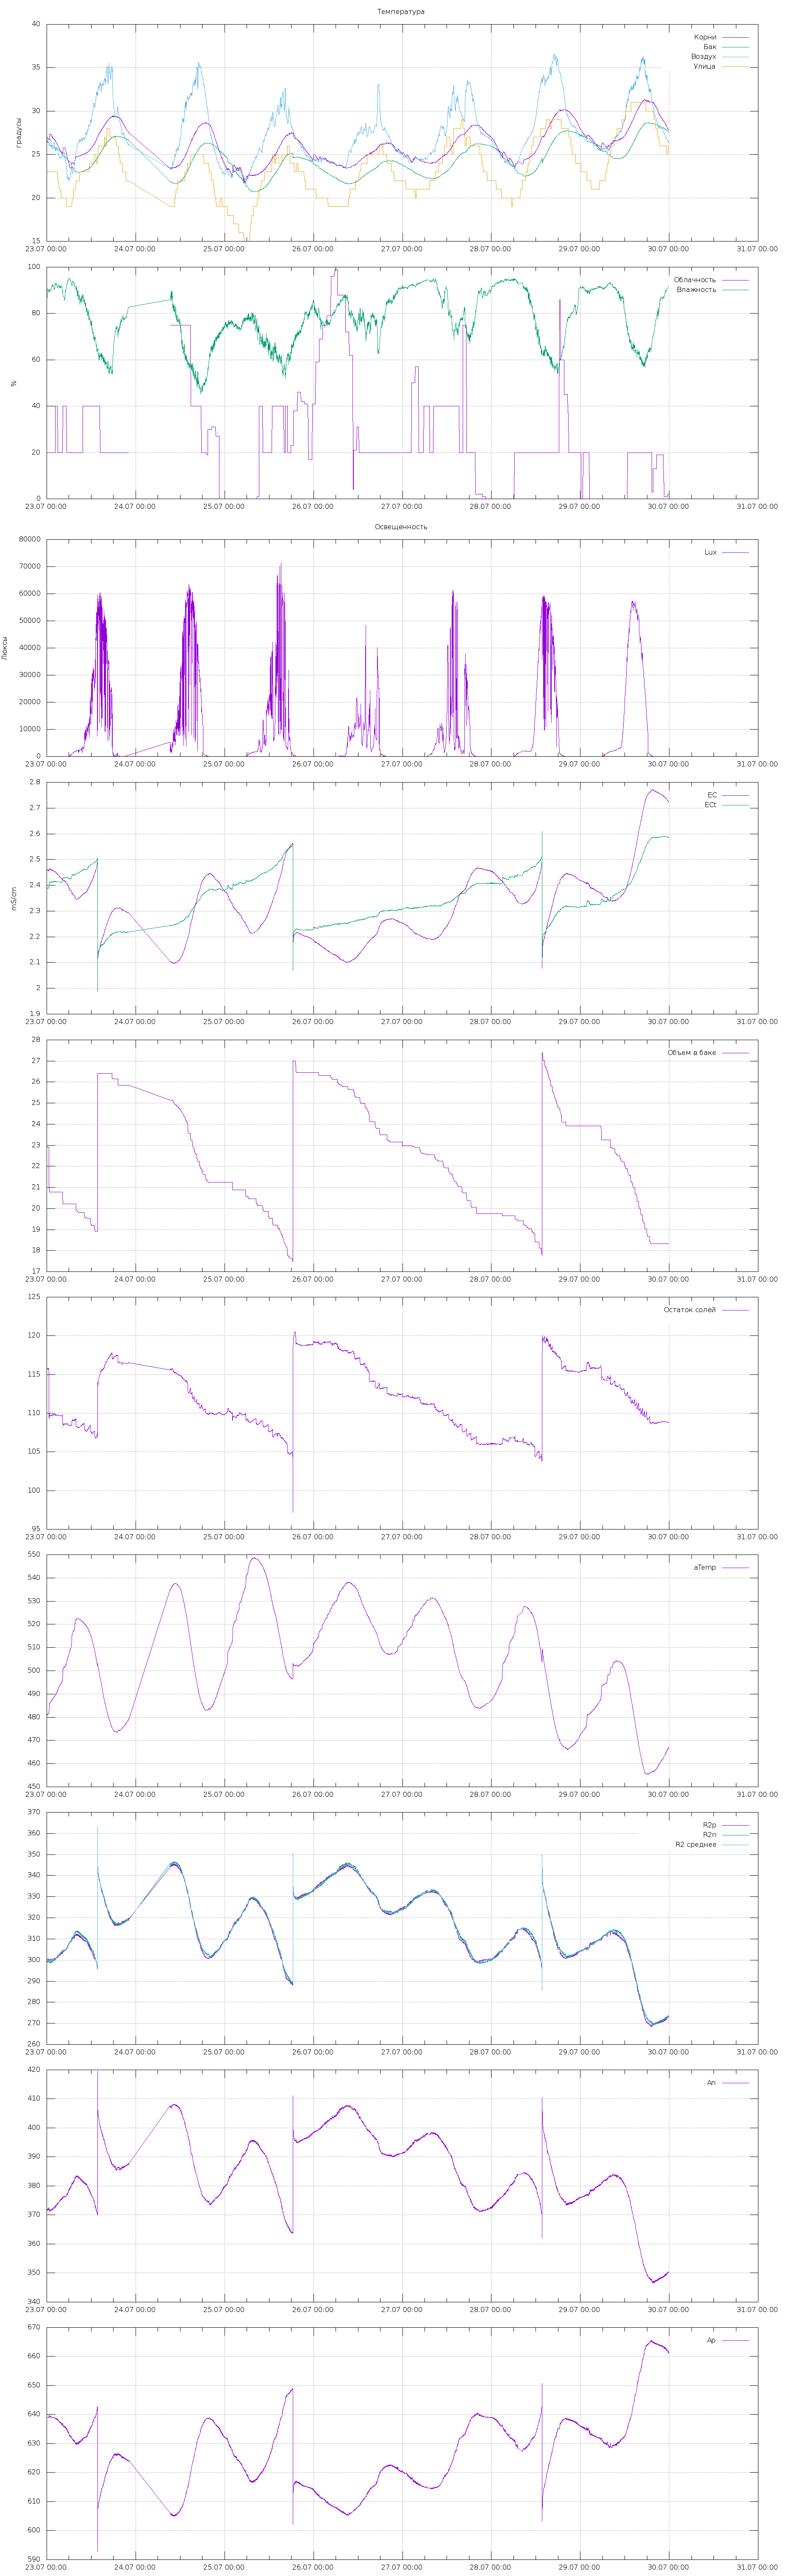

Source data for this figure (header and first rows):
2020-07-23 00:00:01; 26.8; 90.2; 27.063; 480.68; 0; 25.868000000000002; 371.546; 639.076; 26.512938056248245; 300.3742903817386; 298.87005375667354; 299.62217206920604; 2.461075225271316; 2.388793299446449; 22.934799194335938; ; 115.77070338132654; ; 
2020-07-23 00:01:01; 26.8; 90.3; 27.06; 480.7; 0; 25.87; 371.5; 639.1; 26.51; 300.4; 298.9; 299.6; 2.461; 2.389; 22.93; ; 115.8; ; 
2020-07-23 00:02:01; 26.8; 89.6; 27; 480.8; 0; 25.86; 371.5; 639; 26.51; 300.4; 298.8; 299.6; 2.461; 2.389; 22.93; ; 115.8; ; 
2020-07-23 00:03:02; 26.7; 87.9; 27; 480.8; 0; 25.88; 371.7; 639.1; 26.5; 300.3; 299.1; 299.7; 2.46; 2.388; 22.93; ; 115.7; ; 
2020-07-23 00:04:01; 26.6; 86.9; 27; 480.8; 0; 25.9; 371.6; 639.1; 26.5; 300.4; 298.9; 299.7; 2.461; 2.389; 22.93; ; 115.8; ; 
2020-07-23 00:05:02; 26.6; 87.1; 26.94; 480.9; 0; 25.88; 371.6; 639.1; 26.5; 300.4; 298.9; 299.7; 2.461; 2.389; 22.93; ; 115.8; ; 
2020-07-23 00:06:01; 26.5; 87.5; 26.94; 480.9; 0; 25.85; 371.6; 639.1; 26.49; 300.4; 299; 299.7; 2.46; 2.389; 22.92; ; 115.7; ; 
2020-07-23 00:07:02; 26.4; 87.8; 26.94; 480.9; 0; 25.9; 371.6; 639.1; 26.49; 300.4; 299; 299.7; 2.46; 2.389; 22.92; ; 115.7; ; 
2020-07-23 00:08:02; 26.4; 88.2; 26.94; 481; 0; 25.85; 371.7; 639.1; 26.48; 300.4; 299; 299.7; 2.46; 2.389; 22.92; ; 115.7; ; 
2020-07-23 00:09:01; 26.4; 88.4; 26.88; 481; 0; 25.88; 372; 639.1; 26.48; 300.3; 299.4; 299.9; 2.459; 2.388; 22.92; ; 115.7; ; 
2020-07-23 00:10:02; 26.4; 88.6; 26.94; 481.1; 0; 25.88; 371.9; 639.1; 26.48; 300.4; 299.3; 299.8; 2.459; 2.389; 22.92; ; 115.7; ; 
2020-07-23 00:11:01; 26.4; 89.1; 26.88; 481.1; 0; 25.88; 371.8; 639; 26.48; 300.4; 299.2; 299.8; 2.459; 2.389; 22.92; ; 115.7; ; 
2020-07-23 00:12:01; 26.4; 89.5; 26.88; 481.2; 0; 25.88; 372.1; 639.1; 26.47; 300.3; 299.5; 299.9; 2.458; 2.388; 22.92; ; 115.7; ; 
2020-07-23 00:13:01; 26.4; 89.8; 26.88; 481.2; 0; 25.86; 371.7; 639; 26.47; 300.5; 299; 299.8; 2.46; 2.39; 22.92; ; 115.8; ; 
2020-07-23 00:14:01; 26.4; 90.2; 26.88; 481.2; 0; 25.86; 372; 639.1; 26.47; 300.4; 299.5; 299.9; 2.458; 2.388; 22.92; ; 115.7; ; 
2020-07-23 00:15:01; 26.5; 90.4; 26.88; 481.3; 0; 25.87; 371.8; 639; 26.46; 300.4; 299.2; 299.8; 2.459; 2.389; 22.92; ; 115.7; ; 
2020-07-23 00:16:01; 26.5; 90.6; 26.88; 481.3; 0; 25.97; 371.7; 639; 26.46; 300.5; 299.1; 299.8; 2.46; 2.39; 22.92; ; 115.8; ; 
2020-07-23 00:17:01; 26.6; 90.6; 26.88; 481.4; 0; 25.92; 371.8; 639; 26.46; 300.4; 299.2; 299.8; 2.459; 2.39; 22.92; ; 115.8; ; 
2020-07-23 00:18:01; 26.6; 90.5; 26.88; 481.4; 0; 25.91; 371.9; 639; 26.45; 300.4; 299.4; 299.9; 2.459; 2.389; 22.92; ; 115.7; ; 
2020-07-23 00:19:02; 26.6; 90.4; 26.88; 481.4; 0; 25.89; 372.1; 639.1; 26.45; 300.4; 299.6; 300; 2.458; 2.388; 22.92; ; 115.7; ; 
2020-07-23 00:20:01; 26.7; 90.5; 26.88; 481.5; 0; 25.89; 372; 639.1; 26.45; 300.4; 299.5; 299.9; 2.458; 2.389; 22.92; ; 115.7; ; 
2020-07-23 00:21:01; 26.7; 90.4; 26.88; 481.5; 0; 25.88; 372.1; 639; 26.45; 300.4; 299.6; 300; 2.458; 2.389; 22.92; ; 115.7; ; 
2020-07-23 00:22:01; 26.7; 90.3; 26.88; 481.5; 0; 25.87; 371.9; 639; 26.44; 300.5; 299.4; 299.9; 2.459; 2.39; 22.92; ; 115.8; ; 
2020-07-23 00:23:01; 26.7; 90.2; 26.81; 481.5; 0; 25.88; 371.8; 639; 26.44; 300.5; 299.2; 299.8; 2.459; 2.39; 22.92; ; 115.8; ; 
2020-07-23 00:24:01; 26.7; 90.1; 26.81; 481.6; 0; 25.92; 371.9; 639; 26.44; 300.5; 299.3; 299.9; 2.459; 2.39; 22.92; ; 115.8; ; 
2020-07-23 00:25:01; 26.7; 90; 26.81; 481.6; 0; 25.88; 371.9; 639; 26.44; 300.5; 299.3; 299.9; 2.459; 2.39; 22.92; ; 115.8; ; 
2020-07-23 00:26:02; 26.7; 89.9; 26.81; 481.6; 0; 25.92; 372; 639; 26.43; 300.5; 299.4; 300; 2.458; 2.39; 22.92; ; 115.8; ; 
2020-07-23 00:27:01; 26.8; 89.9; 26.81; 481.6; 0; 25.92; 372.3; 639; 26.43; 300.4; 299.8; 300.1; 2.457; 2.389; 22.92; ; 115.7; ; 
2020-07-23 00:28:02; 26.8; 90; 26.81; 481.7; 0; 25.92; 372.1; 639; 26.43; 300.5; 299.5; 300; 2.458; 2.39; 22.92; ; 115.8; ; 
2020-07-23 00:29:01; 26.8; 90; 26.81; 481.7; 0; 25.89; 372.2; 639; 26.43; 300.4; 299.7; 300; 2.457; 2.389; 22.92; ; 115.7; ; 
2020-07-23 00:30:02; 26.7; 89.7; 26.81; 481.8; 0; 25.91; 372.1; 639; 26.42; 300.5; 299.6; 300; 2.457; 2.389; 22.92; ; 115.8; ; 
2020-07-23 00:31:01; 26.7; 89.3; 26.81; 481.8; 0; 25.86; 372.1; 639; 26.42; 300.5; 299.6; 300; 2.457; 2.39; 22.92; ; 115.8; ; 
2020-07-23 00:32:01; 26.8; 89.3; 26.81; 481.8; 0; 25.87; 372.1; 639; 26.42; 300.5; 299.5; 300; 2.458; 2.39; 22.92; ; 115.8; ; 
2020-07-23 00:33:01; 26.8; 89.9; 26.81; 481.9; 0; 25.77; 372.2; 639; 26.41; 300.5; 299.7; 300.1; 2.457; 2.39; 22.86; ; 115.6; ; 
2020-07-23 00:34:01; 26.8; 89.7; 26.75; 482; 0; 24.38; 372.2; 639; 26.4; 300.4; 299.7; 300.1; 2.457; 2.39; 21.84; ; 112.2; ; 
2020-07-23 00:35:01; 26.8; 89.1; 26.75; 482.1; 0; 23.23; 372.7; 639.2; 26.4; 300.3; 300.3; 300.3; 2.455; 2.388; 20.99; ; 109.3; ; 
2020-07-23 00:36:01; 26.8; 89.2; 26.75; 482.2; 0; 23.45; 372.4; 639.5; 26.38; 299.9; 299.9; 299.9; 2.459; 2.393; 20.99; ; 109.5; ; 
2020-07-23 00:37:01; 26.8; 89.8; 26.75; 482.9; 0; 23.8; 371.6; 639.5; 26.33; 299.8; 298.9; 299.4; 2.463; 2.4; 20.99; ; 109.8; ; 
2020-07-23 00:38:01; 26.8; 90.1; 26.75; 483.8; 0; 23.29; 372.1; 639.8; 26.25; 299.4; 299.6; 299.5; 2.462; 2.402; 20.99; ; 109.9; ; 
2020-07-23 00:39:01; 26.8; 90.1; 26.69; 484.4; 0; 23.02; 372; 639.8; 26.2; 299.5; 299.5; 299.5; 2.463; 2.405; 20.83; ; 109.5; ; 
2020-07-23 00:40:01; 26.8; 90; 26.75; 485.1; 0; 22.95; 372; 639.7; 26.14; 299.6; 299.4; 299.5; 2.462; 2.407; 20.78; ; 109.5; ; 
2020-07-23 00:41:02; 26.8; 90; 26.81; 485.6; 0; 23.25; 371.7; 639.7; 26.09; 299.6; 299; 299.3; 2.464; 2.411; 20.78; ; 109.6; ; 
2020-07-23 00:42:01; 26.8; 90.1; 26.94; 485.9; 0; 24.16; 371.5; 639.6; 26.07; 299.7; 298.8; 299.3; 2.464; 2.413; 20.78; ; 109.7; ; 
2020-07-23 00:43:02; 26.8; 90.2; 27.06; 485.9; 0; 24.57; 371.4; 639.5; 26.07; 299.8; 298.7; 299.3; 2.464; 2.413; 20.78; ; 109.7; ; 
2020-07-23 00:44:01; 26.8; 90.2; 27.12; 486; 0; 24.87; 371.3; 639.3; 26.06; 300.1; 298.5; 299.3; 2.464; 2.413; 20.78; ; 109.7; ; 
2020-07-23 00:45:01; 26.8; 90.3; 27.19; 486; 0; 25.27; 371.3; 639.4; 26.06; 300; 298.6; 299.3; 2.464; 2.413; 20.78; ; 109.7; ; 
2020-07-23 00:46:01; 26.8; 90.3; 27.25; 486.1; 0; 25.3; 371.2; 639.3; 26.06; 300.1; 298.5; 299.3; 2.464; 2.413; 20.78; ; 109.7; ; 
2020-07-23 00:47:01; 26.8; 90.2; 27.25; 486.1; 0.01; 25.32; 371.3; 639.3; 26.05; 300.1; 298.5; 299.3; 2.464; 2.413; 20.78; 0; 109.7; ; 
2020-07-23 00:48:01; 26.8; 90; 27.25; 486.2; 0; 25; 371.2; 639.3; 26.05; 300.1; 298.5; 299.3; 2.464; 2.414; 20.78; ; 109.7; ; 
2020-07-23 00:49:01; 26.8; 89.7; 27.31; 486.2; 0; 24.95; 371.4; 639.4; 26.05; 299.9; 298.7; 299.3; 2.464; 2.413; 20.78; ; 109.7; ; 
2020-07-23 00:50:02; 26.8; 89.6; 27.31; 486.2; 0; 24.98; 371.2; 639.4; 26.04; 300; 298.5; 299.3; 2.464; 2.414; 20.78; ; 109.8; ; 
2020-07-23 00:51:01; 26.8; 89.6; 27.31; 486.2; 0; 24.99; 371.3; 639.3; 26.04; 300.1; 298.6; 299.3; 2.464; 2.413; 20.78; ; 109.7; ; 
2020-07-23 00:52:01; 26.8; 89.7; 27.31; 486.2; 0; 25; 371.5; 639.5; 26.04; 299.9; 298.8; 299.3; 2.464; 2.413; 20.78; ; 109.7; ; 
2020-07-23 00:53:01; 26.7; 89.8; 27.31; 486.3; 0; 25.03; 371.5; 639.4; 26.04; 299.9; 298.8; 299.4; 2.463; 2.413; 20.78; ; 109.7; ; 
2020-07-23 00:54:01; 26.7; 89.7; 27.31; 486.3; 0; 25.03; 371.4; 639.2; 26.04; 300.2; 298.7; 299.4; 2.463; 2.413; 20.78; ; 109.7; ; 
2020-07-23 00:55:01; 26.7; 89.4; 27.31; 486.3; 0; 25.06; 371.7; 639.3; 26.04; 300.1; 299; 299.6; 2.462; 2.412; 20.78; ; 109.7; ; 
2020-07-23 00:56:02; 26.6; 89.6; 27.38; 486.3; 0; 25.07; 371.4; 639.1; 26.03; 300.3; 298.7; 299.5; 2.462; 2.413; 20.78; ; 109.7; ; 
2020-07-23 00:58:01; 26.6; 90.1; 27.31; 486.3; 0; 25.08; 371.6; 639.3; 26.04; 300.1; 298.9; 299.5; 2.462; 2.412; 20.78; ; 109.7; ; 
2020-07-23 00:59:02; 26.7; 90.3; 27.31; 486.4; 0; 25.09; 371.7; 639.3; 26.03; 300.1; 299.1; 299.6; 2.461; 2.412; 20.78; ; 109.7; ; 
2020-07-23 01:00:01; 26.7; 90.4; 27.31; 486.5; 0; 25.1; 371.5; 639.2; 26.02; 300.3; 298.8; 299.5; 2.462; 2.413; 20.78; ; 109.7; ; 
2020-07-23 01:01:01; 26.7; 90.5; 27.31; 486.5; 0; 25.09; 371.6; 639.2; 26.02; 300.3; 298.9; 299.6; 2.461; 2.412; 20.78; ; 109.7; ; 
... 8,028 more rows
